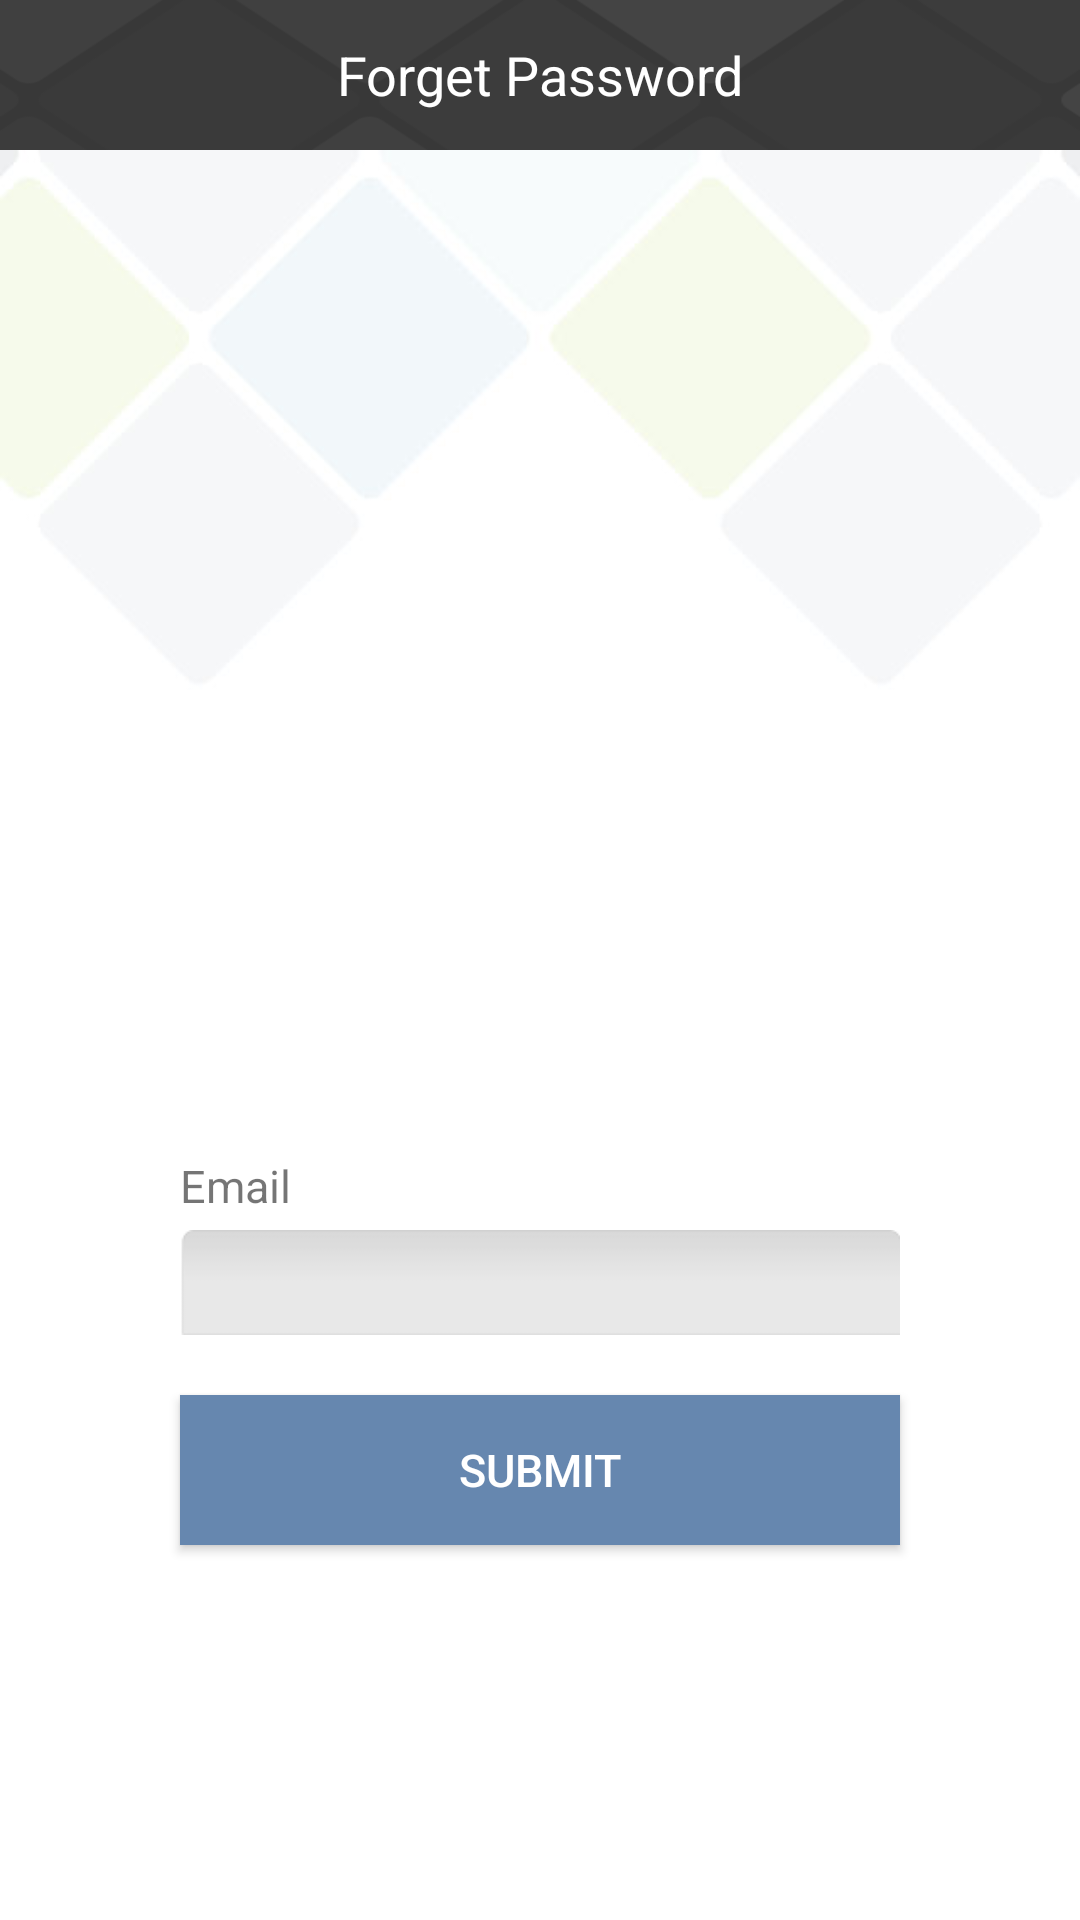

Here is an Android app screen rendered from its layout file. Give the layout XML and the strings, colors and styles it references.
<!-- AndroidManifest.xml: activity theme AppThemeNoActionBar -->
<!-- res/layout/activity_forget_password.xml -->
<?xml version="1.0" encoding="utf-8"?>
<LinearLayout xmlns:android="http://schemas.android.com/apk/res/android"
    xmlns:app="http://schemas.android.com/apk/res-auto"
    xmlns:tools="http://schemas.android.com/tools"
    android:layout_width="match_parent"
    android:layout_height="match_parent"
    tools:context="com.example.vishalmahajan.denmhouse.Activity.ForgetPasswordActivity"
    android:background="@drawable/blankscreen"
    android:orientation="vertical"
    >

    <LinearLayout xmlns:android="http://schemas.android.com/apk/res/android"
        android:layout_width="match_parent"
        android:layout_height="50dp"
        android:background="@drawable/upperback"
        android:orientation="vertical"
        >
        <TextView
            android:layout_width="match_parent"
            android:layout_height="50dp"
            android:textSize="18sp"
            android:layout_gravity="center"
            android:gravity="center"
            android:textColor="#ffffff"
            android:text="Forget Password"
            android:id="@+id/TVLogin" />
    </LinearLayout>

    <LinearLayout xmlns:android="http://schemas.android.com/apk/res/android"
        android:layout_width="match_parent"
        android:layout_height="match_parent"
        android:layout_gravity="center"
        android:gravity="center"
        android:orientation="vertical"
        >

        <ImageView
            android:layout_marginTop="30dp"
            android:layout_width="260dp"
            android:layout_height="160dp"
            android:src="@mipmap/denimjeans"
            />

        <TextView
            android:layout_marginTop="20dp"
            android:layout_width="240dp"
            android:layout_height="20dp"
            android:textSize="15sp"
            android:text="Email"
            />


        <EditText
            android:id="@+id/etEmailForget"
            android:layout_width="240dp"
            android:layout_height="35dp"
            android:textSize="15sp"
            android:maxLength="150"
            android:textCursorDrawable="@drawable/color_cursor"
            android:layout_marginTop="5dp"
            android:gravity="left|center"
            android:paddingLeft="5dp"
            android:background="@drawable/edbg"
            android:inputType="textEmailAddress"
            />

        <Button
            android:id="@+id/submitButton"
            android:layout_width="240dp"
            android:layout_height="50dp"
            android:text="submit"
            android:layout_marginTop="20dp"
            android:gravity="center"
            android:textColor="#ffffff"
            android:textSize="15sp"
            android:background="#6687AF"
            />

        </LinearLayout>


</LinearLayout>
<!-- resources referenced by this layout -->
<resources>
  <!-- drawable blankscreen: jpg bitmap (drawable, 51978 bytes) -->
  <!-- drawable color_cursor (drawable) -->
  <?xml version="1.0" encoding="utf-8"?>
  <shape xmlns:android="http://schemas.android.com/apk/res/android" >
      <size android:width="3dp" />
      <solid android:color="#6687AF"  />
  </shape>
  <!-- drawable edbg: png bitmap (drawable, 3645 bytes) -->
  <!-- drawable upperback: png bitmap (drawable, 3510 bytes) -->
  <style name="AppThemeNoActionBar" parent="Theme.AppCompat.Light.NoActionBar">
          
          <item name="colorPrimary">@color/colorPrimary</item>
          <item name="colorPrimaryDark">@color/colorPrimaryDark</item>
          <item name="colorAccent">@color/colorAccent</item>
      </style>
  <color name="colorPrimary">#6687AF</color>
  <color name="colorPrimaryDark">#0e0e0e</color>
  <color name="colorAccent">#122843</color>
</resources>
